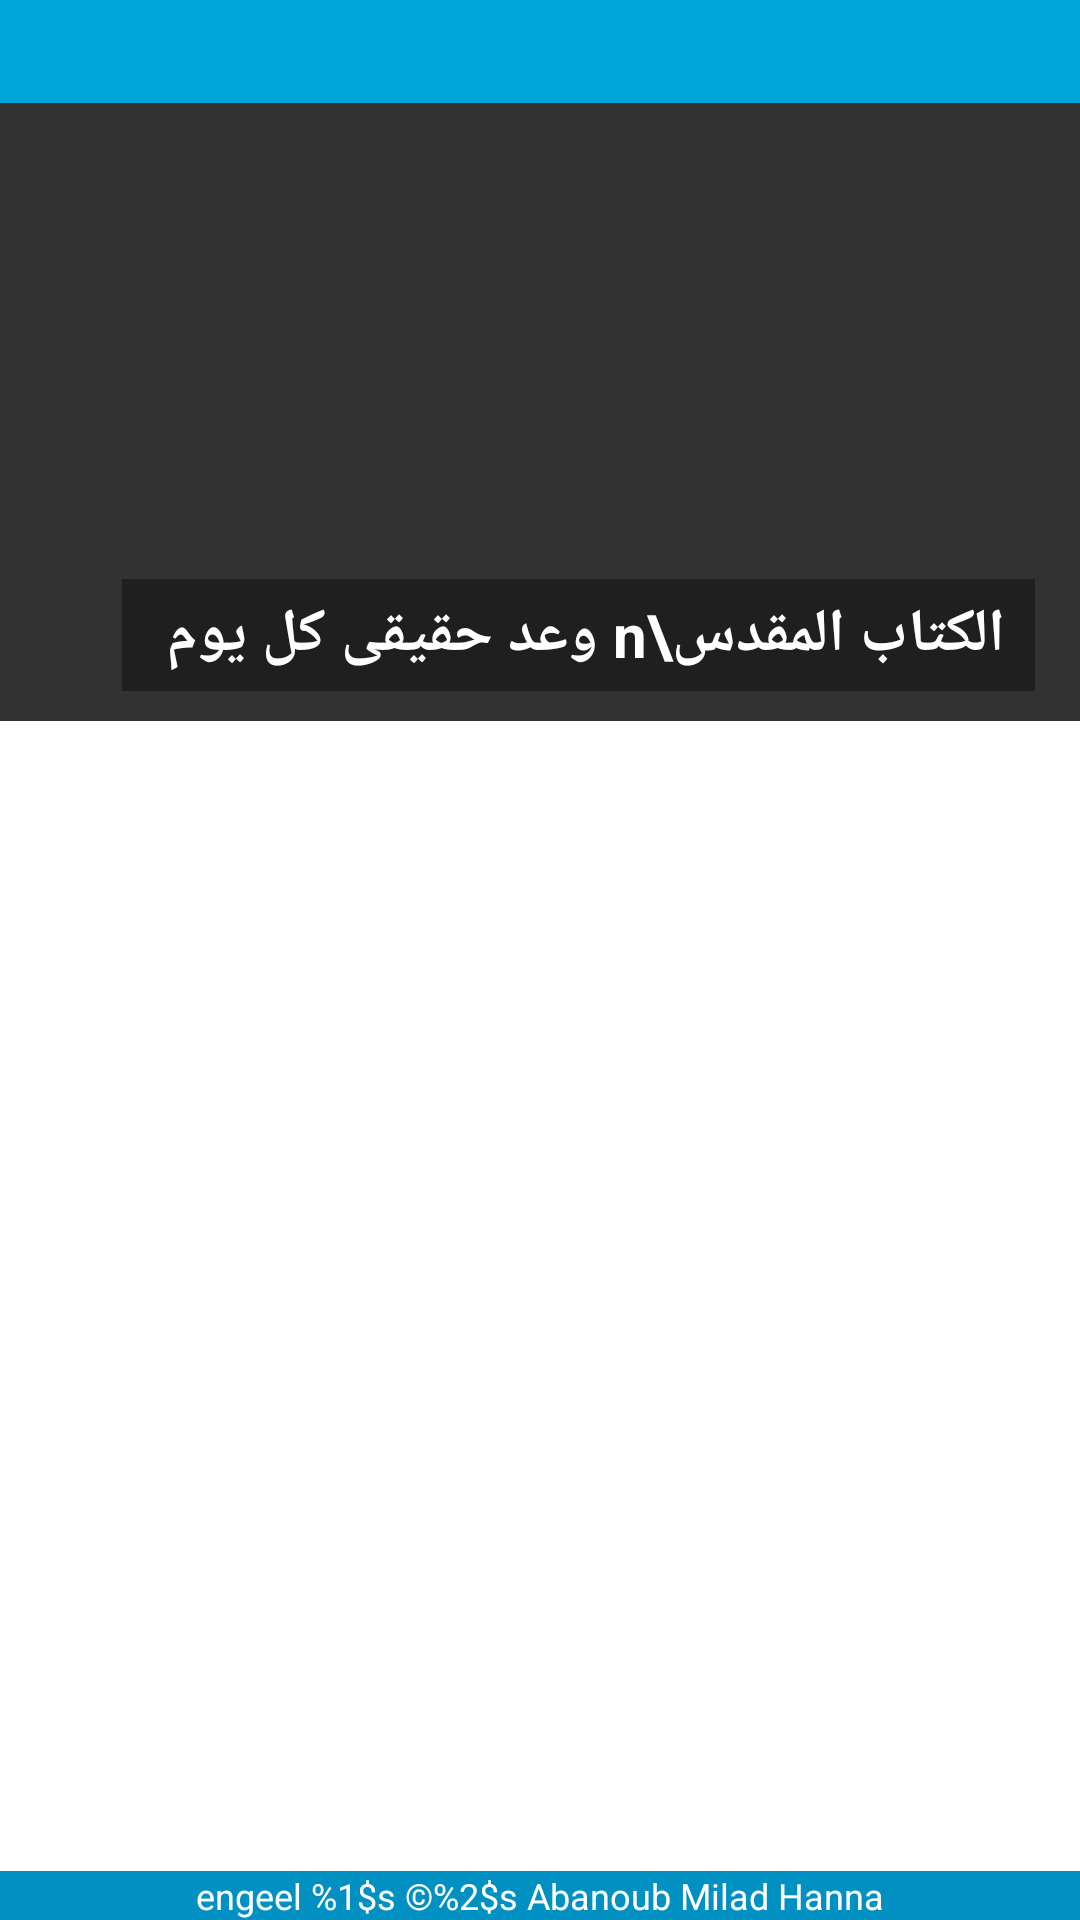

Write the Android layout XML for this screen, with the resource values it uses.
<!-- AndroidManifest.xml: application theme AppTheme -->
<!-- res/layout/activity_main.xml -->
<LinearLayout xmlns:android="http://schemas.android.com/apk/res/android"
    xmlns:tools="http://schemas.android.com/tools"
    android:layout_width="fill_parent"
    android:layout_height="fill_parent"
    android:orientation="vertical" >

    <include layout="@layout/header" />

    <RelativeLayout
        android:layout_width="match_parent"
        android:layout_height="0dp"
        android:layout_weight="0.35"
        android:background="@color/grey" >

        <ImageView
            android:layout_width="match_parent"
            android:layout_height="match_parent"
            android:scaleType="centerCrop"
            android:src="@mipmap/engeel" />

        <TextView
            android:layout_width="wrap_content"
            android:layout_height="wrap_content"
            android:layout_alignParentBottom="true"
            android:layout_alignParentRight="true"
            android:layout_marginBottom="10dp"
            android:layout_marginRight="15dp"
            android:background="#60000000"
            android:paddingBottom="5dp"
            android:paddingLeft="15dp"
            android:paddingRight="10dp"
            android:paddingTop="5dp"
            android:text="الكتاب المقدس\n وعد حقيقى كل يوم"
            android:textColor="#ffffff"
            android:textSize="20sp"
            android:textStyle="bold" />
    </RelativeLayout>

    <ListView
        android:id="@+id/list"
        android:layout_width="match_parent"
        android:layout_height="0dp"
        android:layout_weight="0.65"
        android:background="@color/white"
        android:paddingLeft="20dp"
        android:paddingRight="20dp"
        android:verticalScrollbarPosition="left" >
    </ListView>

    <TextView
        android:id="@+id/footer"
        android:layout_width="match_parent"
        android:layout_height="wrap_content"
        android:background="@color/dark"
        android:gravity="center_vertical|center_horizontal"
        android:text="@string/copyright"
        android:textColor="#ffffff"
        android:textSize="12sp" />

</LinearLayout>
<!-- res/layout/header.xml (included above) -->
<?xml version="1.0" encoding="utf-8"?>
<TextView xmlns:android="http://schemas.android.com/apk/res/android"
    android:id="@+id/subhead"
    android:layout_width="match_parent"
    android:layout_height="wrap_content"
    android:background="@color/light"
    android:gravity="center"
    android:padding="5dp"
    android:textColor="@color/white"
    android:textSize="@dimen/font_large" />
<!-- resources referenced by this layout -->
<resources>
  <color name="dark">#0091C2</color>
  <color name="grey">#323232</color>
  <color name="light">#00A6D9</color>
  <color name="white">#ffffff</color>
  <dimen name="font_large">18sp</dimen>
  <string name="copyright">engeel %1$s ©%2$s Abanoub Milad Hanna</string>
  <style name="AppTheme" parent="Theme.AppCompat.Light.NoActionBar">
          
  
          <item name="android:windowBackground">@color/white</item>
          <item name="android:textColor">@color/black</item>
  
          <item name="colorPrimary">@color/light</item>
          <item name="colorPrimaryDark">@color/dark</item>
          <item name="colorAccent">@color/cyan</item>
      </style>
  <color name="black">#000000</color>
  <color name="cyan">#1DCAFF</color>
</resources>
